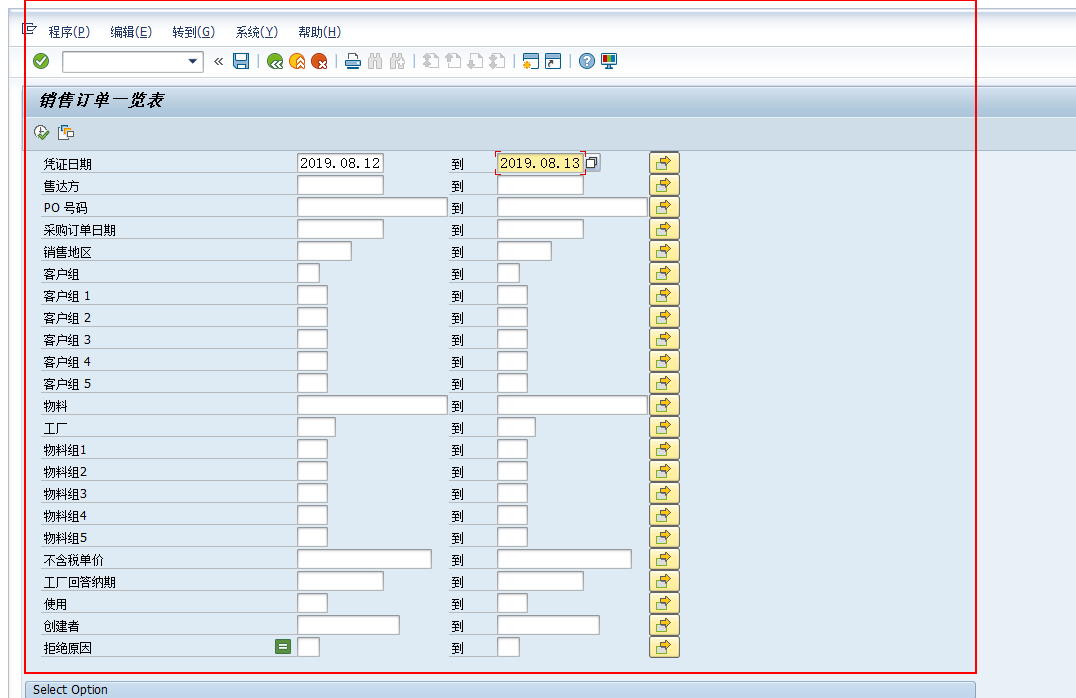
Workflow: Main

Step 1 [then]: type a value in window '销售订单一览表' (saplogon.exe)

Step 2: find 'titl' in window '销售订单一览表' (saplogon.exe) (no picture) (repeated 2 times)

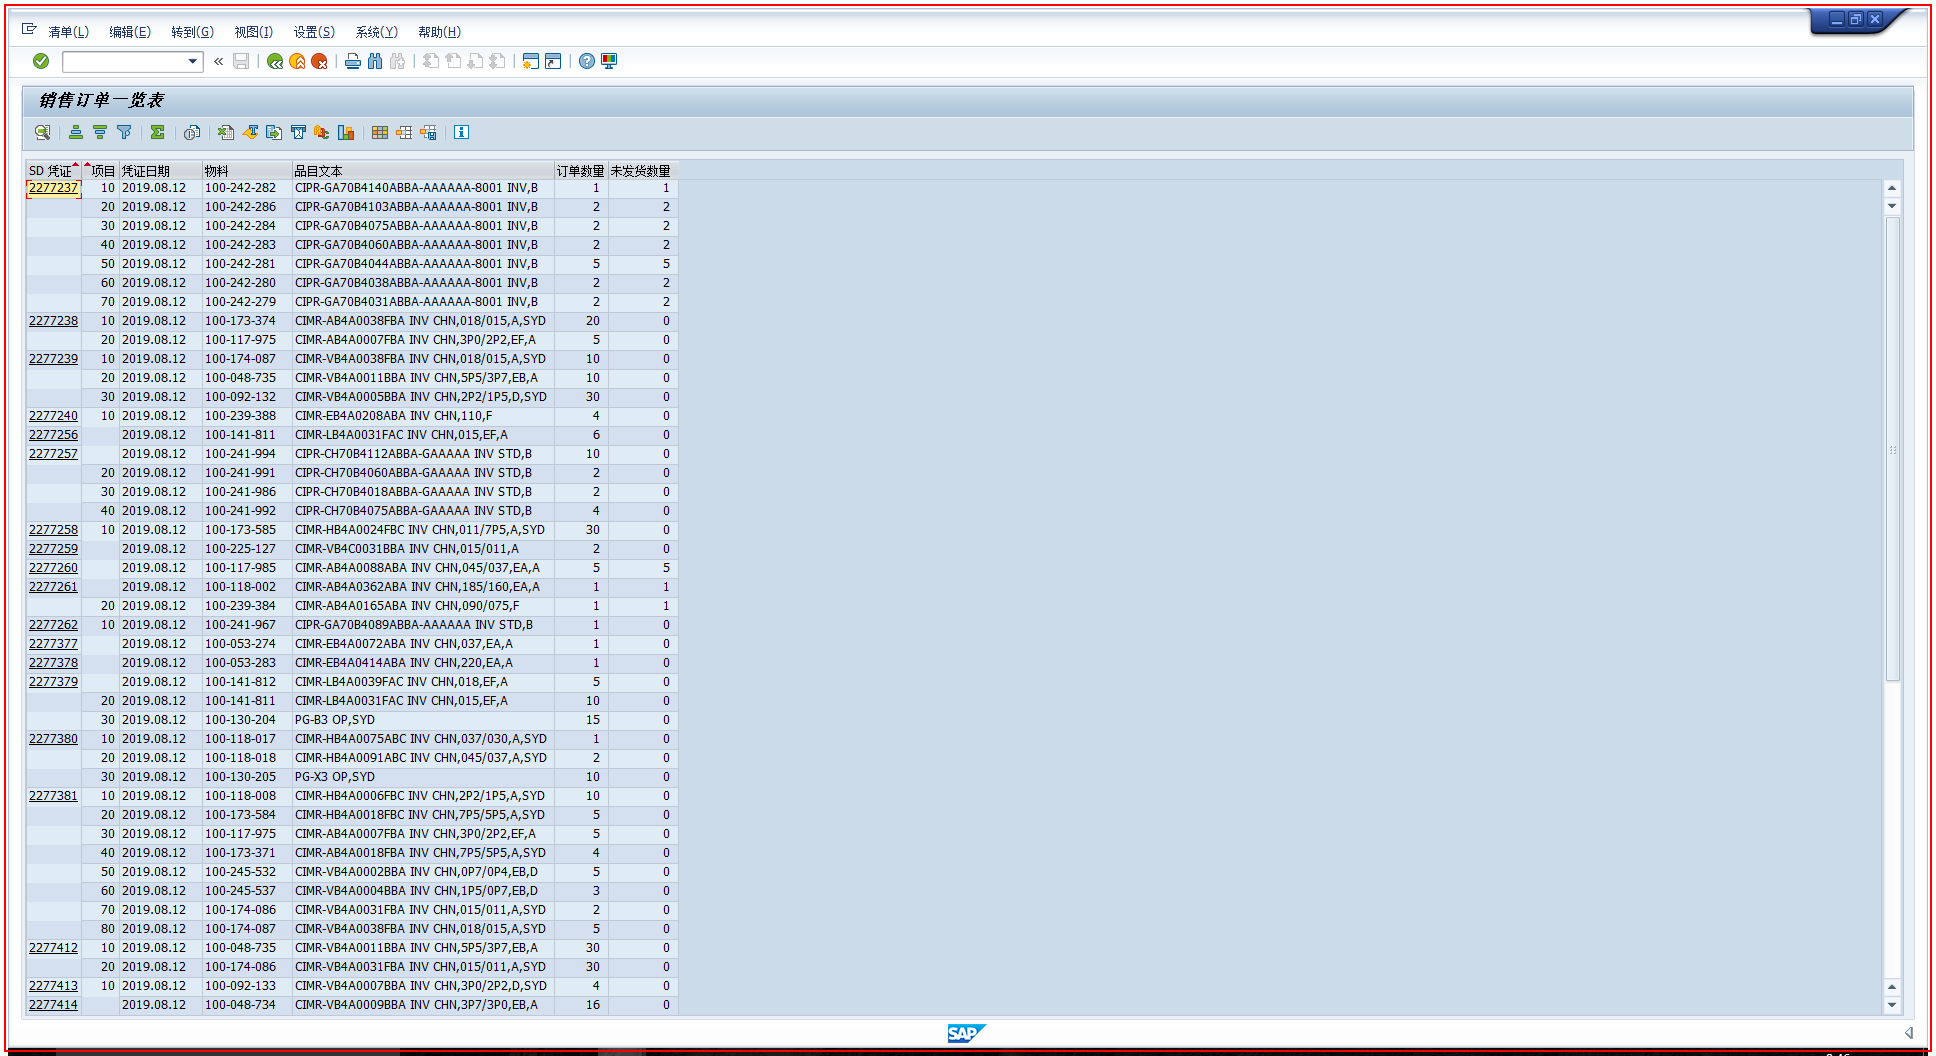
Step 4: type a value

Step 5: find (no picture)

Step 6: type a value (no picture)

Step 7: find (no picture)

Step 8: 附加窗口 'saplogon.exe  另存为' on the dialog in window '另存为' (saplogon.exe) (no picture)

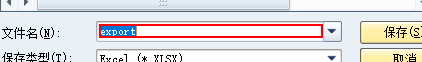
Step 9: type [nothing]

Step 10: type "[strExportDataPath+strExportFileName+".xlsx"]" (same screen as step 9)

Step 11: click in window '打开(O)' (no picture)

Step 12: find (no picture)

Step 13: 附加窗口 'saplogon.exe  确认另存为' on the dialog in window '确认另存为' (saplogon.exe) (no picture)

Step 14: click on the button '是(Y)' in window '是(Y)' (no picture)

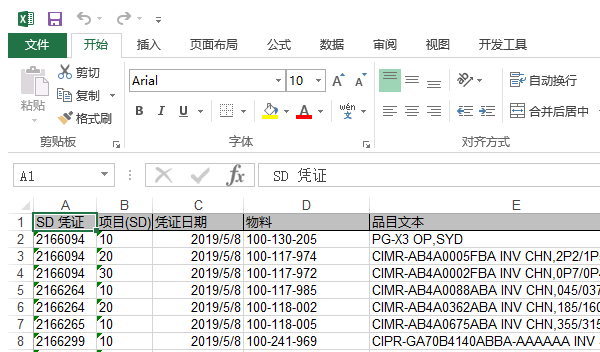
Step 15: 附加窗口 'EXCEL.EXE tempZSDR255' on the element in window 'tempZSDR255 - Excel' (excel.exe)

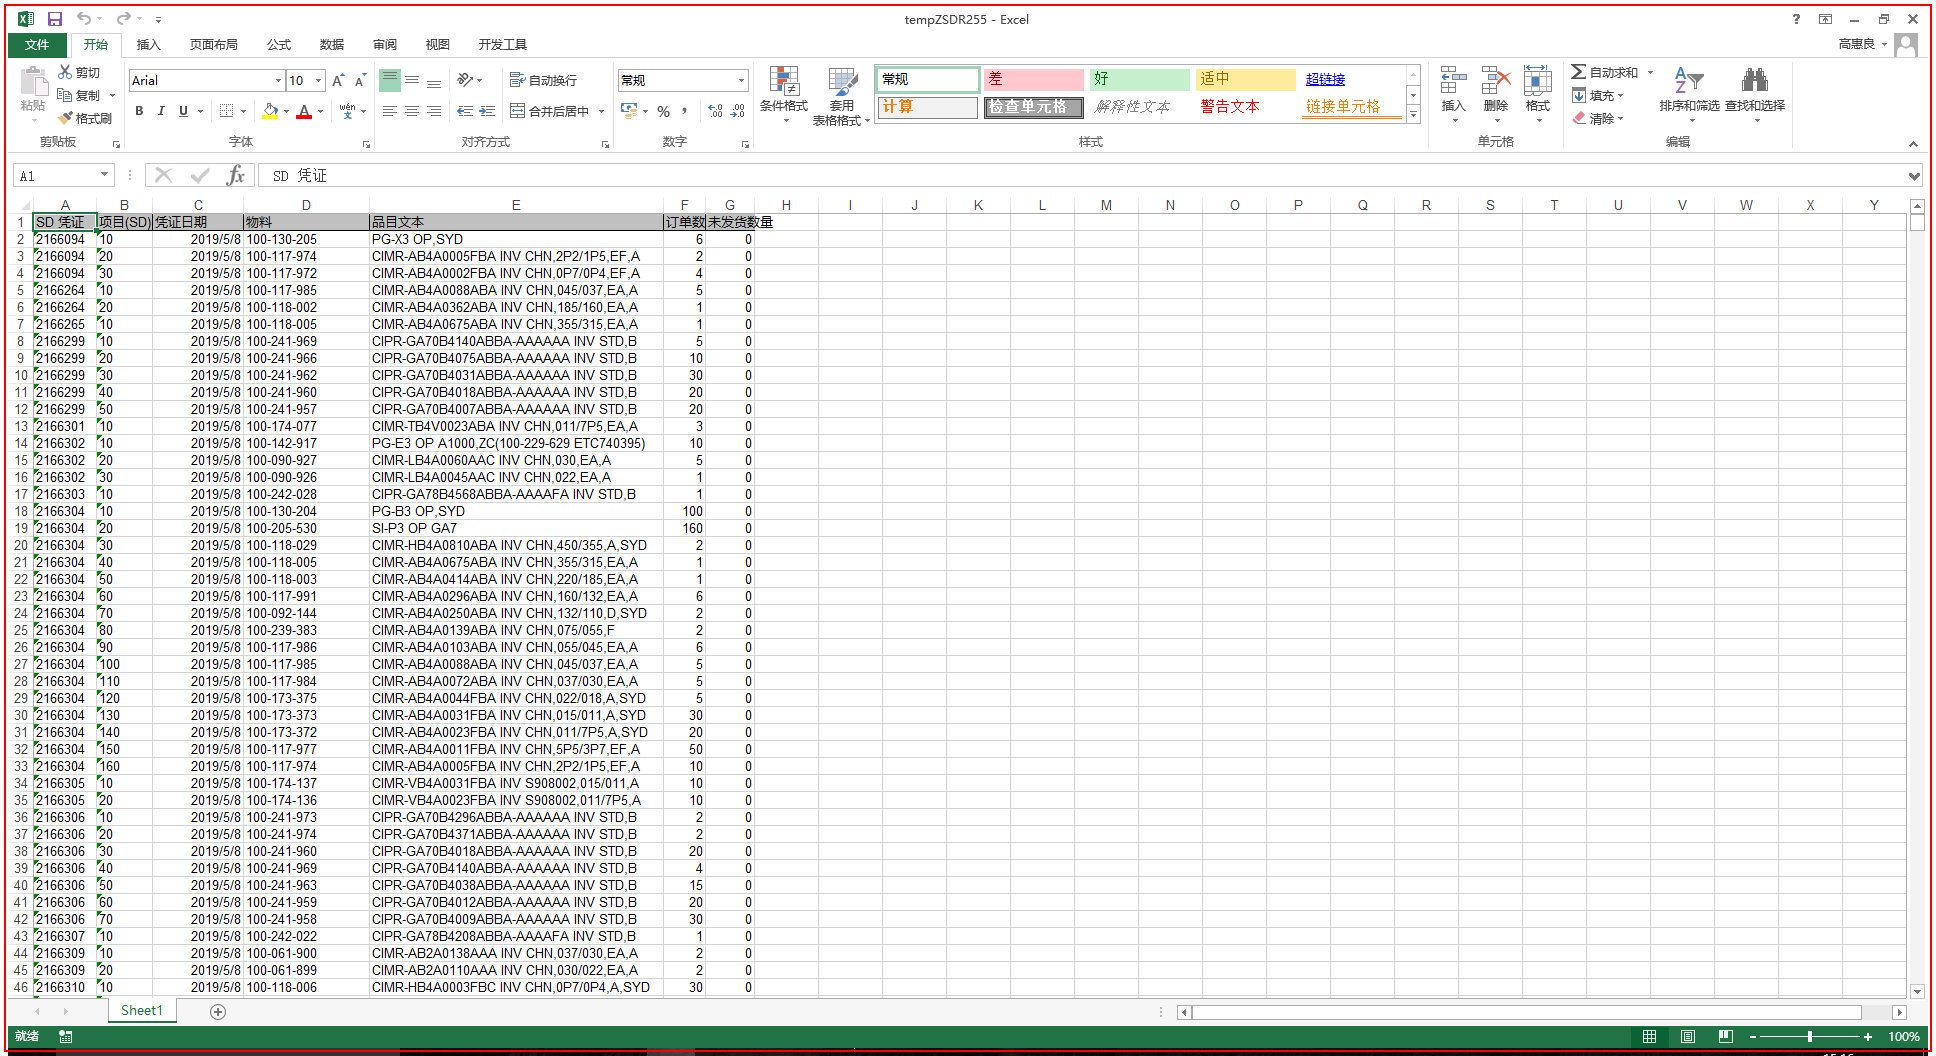
Step 16: 关闭应用程序 'EXCEL.EXE tempZSDR255'

Step 17: Close ZSDR255 Windows on the element in window '销售订单一览表' (saplogon.exe) (no picture)

Step 18: type "/nex" (no picture)

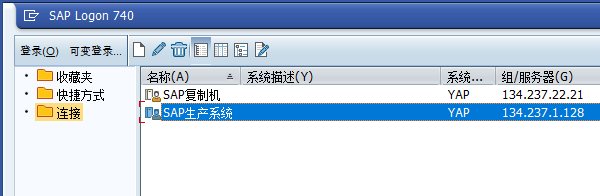
Step 19: Close SAP windows on the dialog in window 'SAP Logon 740' (saplogon.exe)